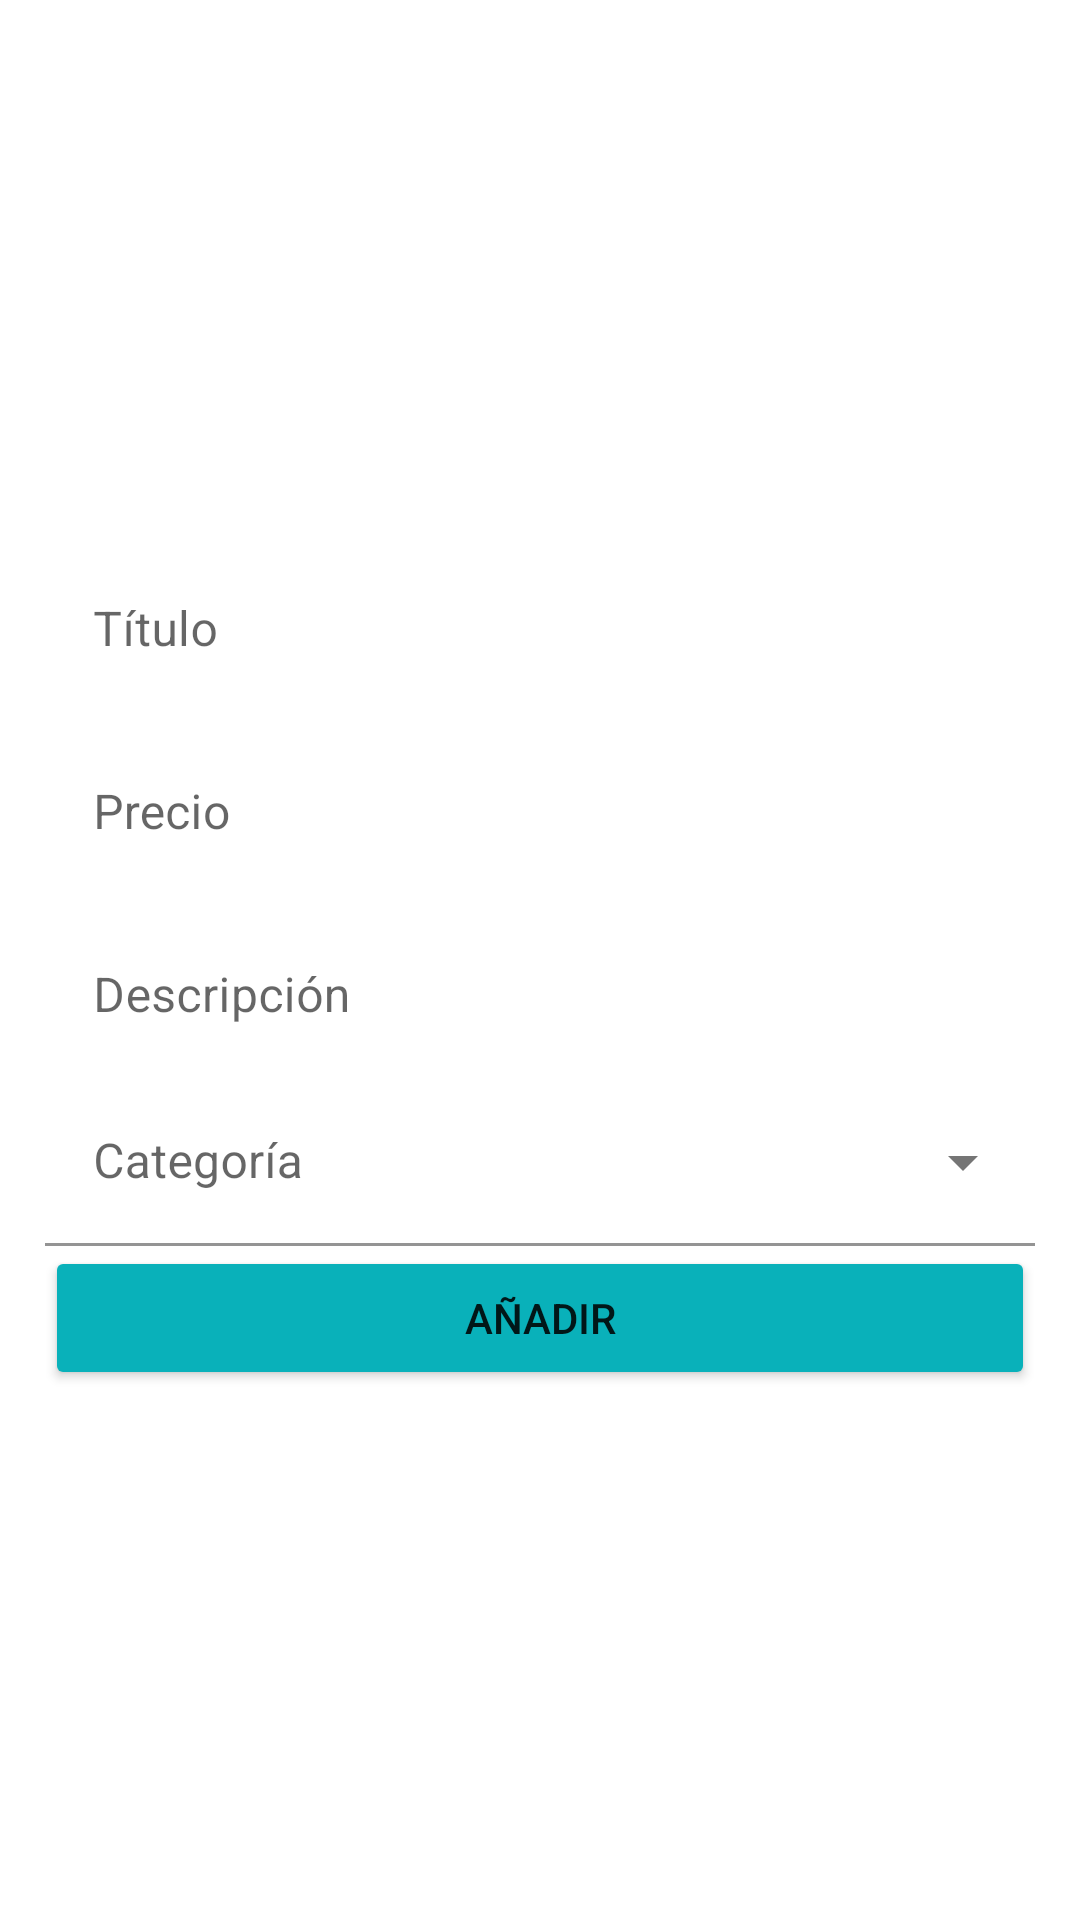

The Android layout XML behind this screen, and the referenced resources:
<!-- AndroidManifest.xml: application theme Theme.VintedAndroid -->
<!-- res/layout/activity_add_product.xml -->
<?xml version="1.0" encoding="utf-8"?>
<LinearLayout
    xmlns:android="http://schemas.android.com/apk/res/android"
    android:orientation="vertical"
    android:layout_width="match_parent"
    android:layout_height="match_parent"
    android:gravity="center">

    <LinearLayout
        android:layout_width="match_parent"
        android:layout_height="wrap_content"
        android:orientation="vertical"
        android:padding="15dp">

        <com.google.android.material.textfield.TextInputLayout
            android:layout_width="match_parent"
            android:layout_height="wrap_content"
            android:hint="@string/activity_addProduct_title"
            style="@style/Widget.MaterialComponents.TextInputLayout.OutlinedBox">
            <com.google.android.material.textfield.TextInputEditText
                android:id="@+id/activity_addProduct_tv_name"
                android:layout_width="match_parent"
                android:layout_height="wrap_content"
                android:background="@color/white">

            </com.google.android.material.textfield.TextInputEditText>
        </com.google.android.material.textfield.TextInputLayout>

        <com.google.android.material.textfield.TextInputLayout
            android:layout_width="match_parent"
            android:layout_height="wrap_content"
            android:hint="@string/activity_addProduct_price"
            style="@style/Widget.MaterialComponents.TextInputLayout.OutlinedBox">
            <com.google.android.material.textfield.TextInputEditText
                android:id="@+id/activity_addProduct_tv_price"
                android:layout_width="match_parent"
                android:layout_height="wrap_content"
                android:background="@color/white">

            </com.google.android.material.textfield.TextInputEditText>
        </com.google.android.material.textfield.TextInputLayout>

        <com.google.android.material.textfield.TextInputLayout
            android:layout_width="match_parent"
            android:layout_height="wrap_content"
            android:hint="@string/activity_addProduct_description"
            style="@style/Widget.MaterialComponents.TextInputLayout.OutlinedBox">
            <com.google.android.material.textfield.TextInputEditText
                android:id="@+id/activity_addProduct_tv_description"
                android:layout_width="match_parent"
                android:layout_height="wrap_content"
                android:background="@color/white">

            </com.google.android.material.textfield.TextInputEditText>
        </com.google.android.material.textfield.TextInputLayout>

        <com.google.android.material.textfield.TextInputLayout
            android:layout_width="match_parent"
            android:layout_height="wrap_content"
            style="@style/Widget.MaterialComponents.TextInputLayout.FilledBox.ExposedDropdownMenu">
            <AutoCompleteTextView
                android:id="@+id/activity_addProduct_actv_category"
                android:layout_width="match_parent"
                android:layout_height="wrap_content"
                android:backgroundTint="@color/white"
                android:inputType="none"
                android:hint="@string/activity_addProduct_category"/>
        </com.google.android.material.textfield.TextInputLayout>

        <Button
            android:id="@+id/btnAdd"
            android:layout_width="match_parent"
            android:layout_height="wrap_content"
            android:backgroundTint="@color/vinted_color"
            android:text="AÑADIR" />

    </LinearLayout>
</LinearLayout>
<!-- resources referenced by this layout -->
<resources>
  <color name="vinted_color">#09B1BA</color>
  <color name="white">#FFFFFFFF</color>
  <string name="activity_addProduct_category">Categoría</string>
  <string name="activity_addProduct_description">Descripción</string>
  <string name="activity_addProduct_price">Precio</string>
  <string name="activity_addProduct_title">Título</string>
  <style name="Theme.VintedAndroid" parent="Theme.MaterialComponents.DayNight.DarkActionBar">
          
          <item name="colorPrimary">@color/vinted_color</item>
          <item name="colorPrimaryVariant">@color/purple_700</item>
          <item name="colorOnPrimary">@color/white</item>
          
          <item name="colorSecondary">@color/teal_200</item>
          <item name="colorSecondaryVariant">@color/teal_700</item>
          <item name="colorOnSecondary">@color/black</item>
          
          <item name="android:statusBarColor" tools:targetApi="l">?attr/colorPrimaryVariant</item>
          
      </style>
  <color name="purple_700">#FF3700B3</color>
  <color name="teal_200">#FF03DAC5</color>
  <color name="teal_700">#FF018786</color>
  <color name="black">#FF000000</color>
</resources>
